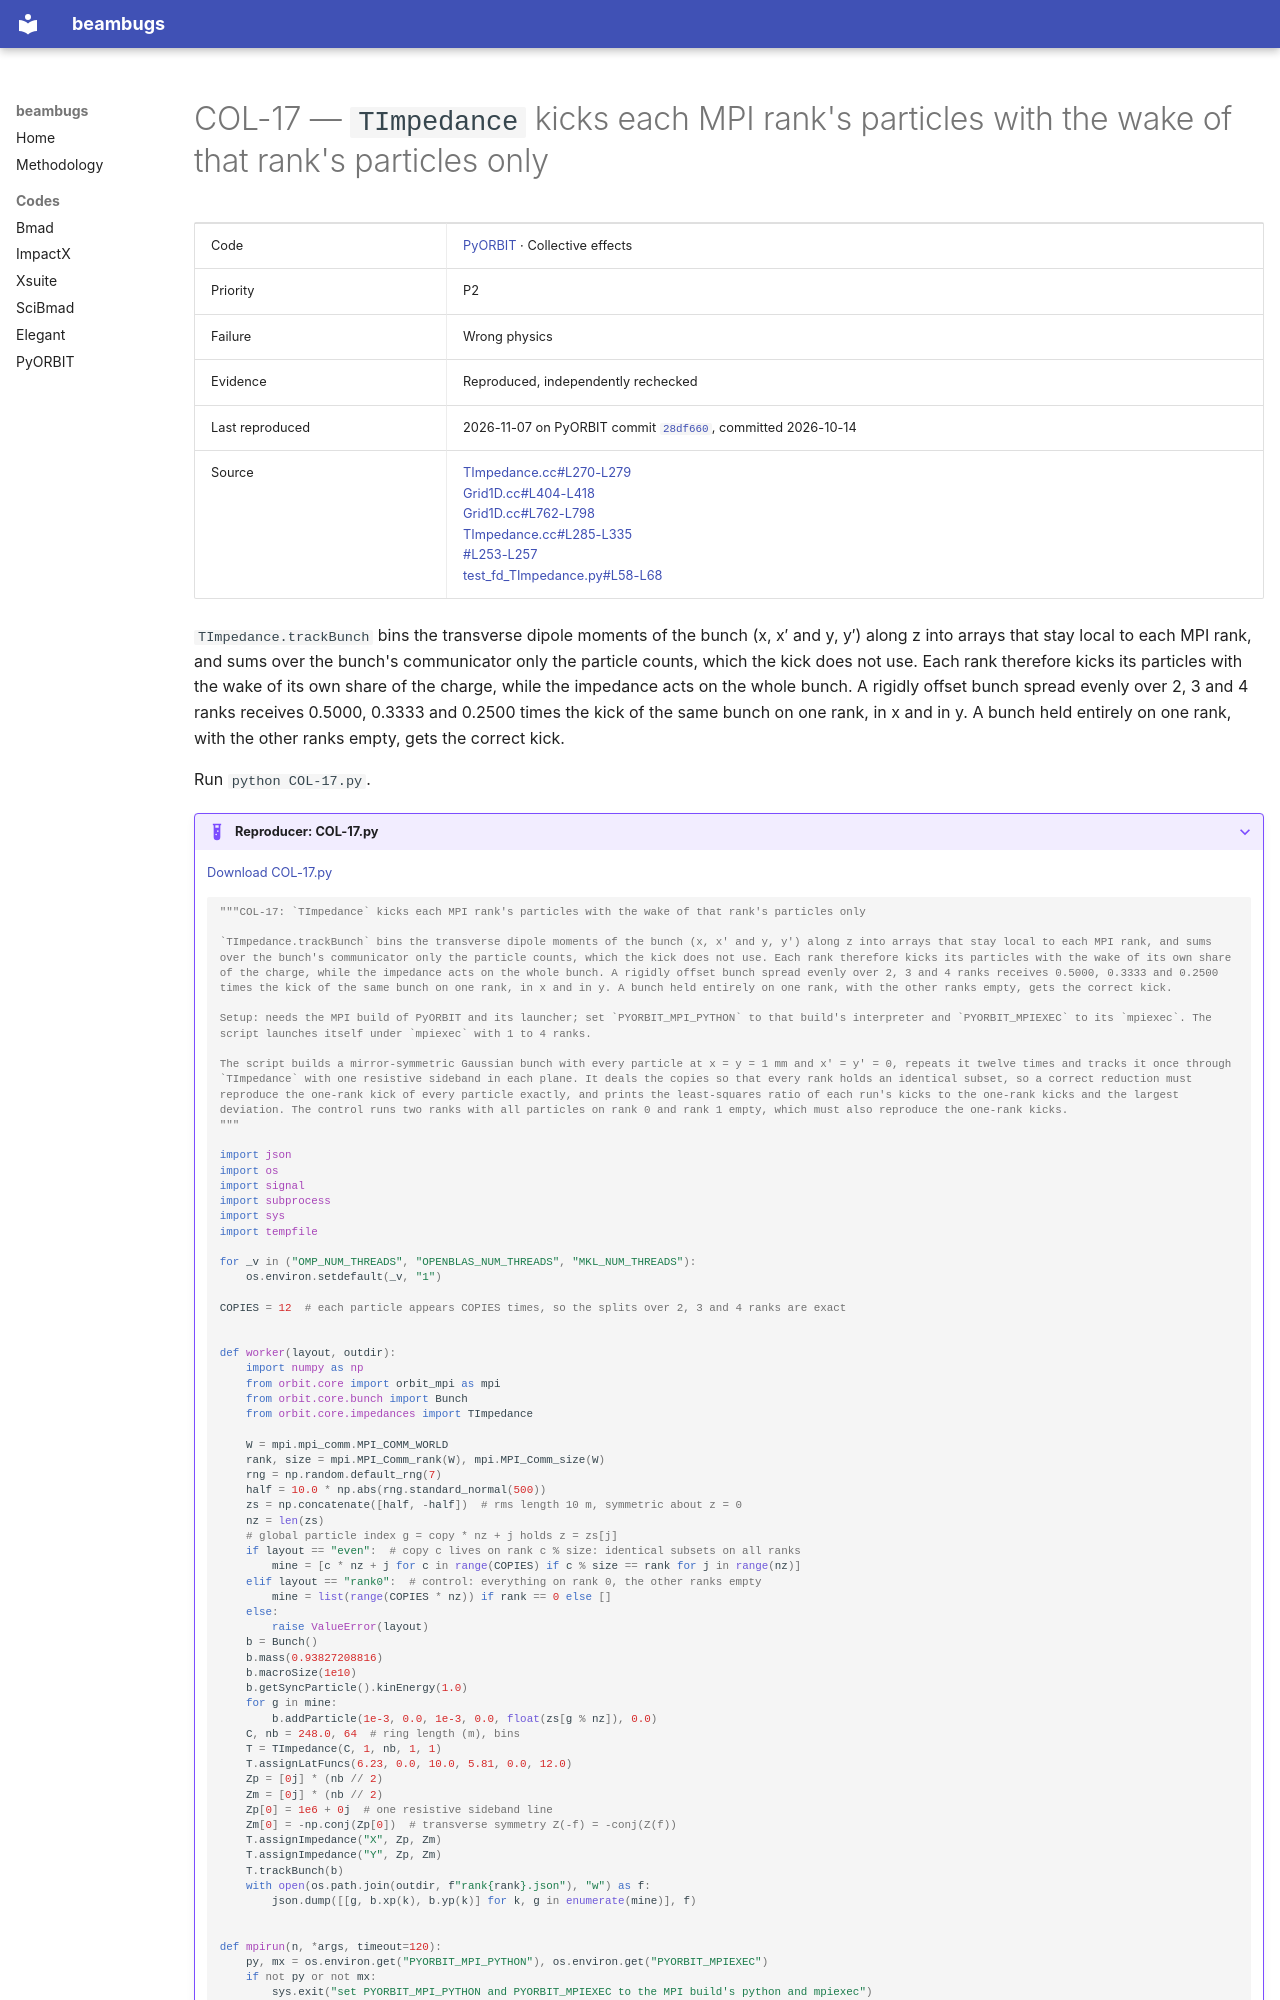

repository: nikitakuklev/beambugs · page: pyorbit/COL-17/index.html · generator: mkdocs

---
title: "COL-17: TImpedance kicks each MPI rank's particles with the wake of that rank's particles only"
hide:
  - toc
---

# COL-17 — `TImpedance` kicks each MPI rank's particles with the wake of that rank's particles only

| | |
|---|---|
| Code | [PyORBIT](../index.md) · Collective effects |
| Priority | P2 |
| Failure | Wrong physics |
| Evidence | Reproduced, independently rechecked |
| Last reproduced | 2026-11-07 on PyORBIT commit [`28df660`](https://github.com/PyORBIT-Collaboration/PyORBIT3/commit/28df66018aeb), committed 2026-10-14 |
| Source | [TImpedance.cc#L270-L279](https://github.com/PyORBIT-Collaboration/PyORBIT3/blob/28df66018aebe4e2b780b9747f4a2d7b8430a5c0/src/orbit/Impedances/TImpedance.cc#L270-L279)<br>[Grid1D.cc#L404-L418](https://github.com/PyORBIT-Collaboration/PyORBIT3/blob/28df66018aebe4e2b780b9747f4a2d7b8430a5c0/src/spacecharge/Grid1D.cc#L404-L418)<br>[Grid1D.cc#L762-L798](https://github.com/PyORBIT-Collaboration/PyORBIT3/blob/28df66018aebe4e2b780b9747f4a2d7b8430a5c0/src/spacecharge/Grid1D.cc#L762-L798)<br>[TImpedance.cc#L285-L335](https://github.com/PyORBIT-Collaboration/PyORBIT3/blob/28df66018aebe4e2b780b9747f4a2d7b8430a5c0/src/orbit/Impedances/TImpedance.cc#L285-L335)<br>[#L253-L257](https://github.com/PyORBIT-Collaboration/PyORBIT3/blob/28df66018aebe4e2b780b9747f4a2d7b8430a5c0/src/orbit/Impedances/TImpedance.cc#L253-L257)<br>[test_fd_TImpedance.py#L58-L68](https://github.com/PyORBIT-Collaboration/PyORBIT3/blob/28df66018aebe4e2b780b9747f4a2d7b8430a5c0/tests/examples/Impedances/test_fd_TImpedance.py#L58-L68) |

`TImpedance.trackBunch` bins the transverse dipole moments of the bunch (x, x′ and y, y′) along z into arrays that stay local to each MPI rank, and sums over the bunch's communicator only the particle counts, which the kick does not use. Each rank therefore kicks its particles with the wake of its own share of the charge, while the impedance acts on the whole bunch. A rigidly offset bunch spread evenly over 2, 3 and 4 ranks receives 0.5000, 0.3333 and 0.2500 times the kick of the same bunch on one rank, in x and in y. A bunch held entirely on one rank, with the other ranks empty, gets the correct kick.

Run `python COL-17.py`.

??? example "Reproducer: COL-17.py"

    [Download COL-17.py](COL-17.py)

    ```python
    """COL-17: `TImpedance` kicks each MPI rank's particles with the wake of that rank's particles only

    `TImpedance.trackBunch` bins the transverse dipole moments of the bunch (x, x′ and y, y′) along z into arrays that stay local to each MPI rank, and sums over the bunch's communicator only the particle counts, which the kick does not use. Each rank therefore kicks its particles with the wake of its own share of the charge, while the impedance acts on the whole bunch. A rigidly offset bunch spread evenly over 2, 3 and 4 ranks receives 0.5000, 0.3333 and 0.2500 times the kick of the same bunch on one rank, in x and in y. A bunch held entirely on one rank, with the other ranks empty, gets the correct kick.

    Setup: needs the MPI build of PyORBIT and its launcher; set `PYORBIT_MPI_PYTHON` to that build's interpreter and `PYORBIT_MPIEXEC` to its `mpiexec`. The script launches itself under `mpiexec` with 1 to 4 ranks.

    The script builds a mirror-symmetric Gaussian bunch with every particle at x = y = 1 mm and x′ = y′ = 0, repeats it twelve times and tracks it once through `TImpedance` with one resistive sideband in each plane. It deals the copies so that every rank holds an identical subset, so a correct reduction must reproduce the one-rank kick of every particle exactly, and prints the least-squares ratio of each run's kicks to the one-rank kicks and the largest deviation. The control runs two ranks with all particles on rank 0 and rank 1 empty, which must also reproduce the one-rank kicks.
    """

    import json
    import os
    import signal
    import subprocess
    import sys
    import tempfile

    for _v in ("OMP_NUM_THREADS", "OPENBLAS_NUM_THREADS", "MKL_NUM_THREADS"):
        os.environ.setdefault(_v, "1")

    COPIES = 12  # each particle appears COPIES times, so the splits over 2, 3 and 4 ranks are exact


    def worker(layout, outdir):
        import numpy as np
        from orbit.core import orbit_mpi as mpi
        from orbit.core.bunch import Bunch
        from orbit.core.impedances import TImpedance
